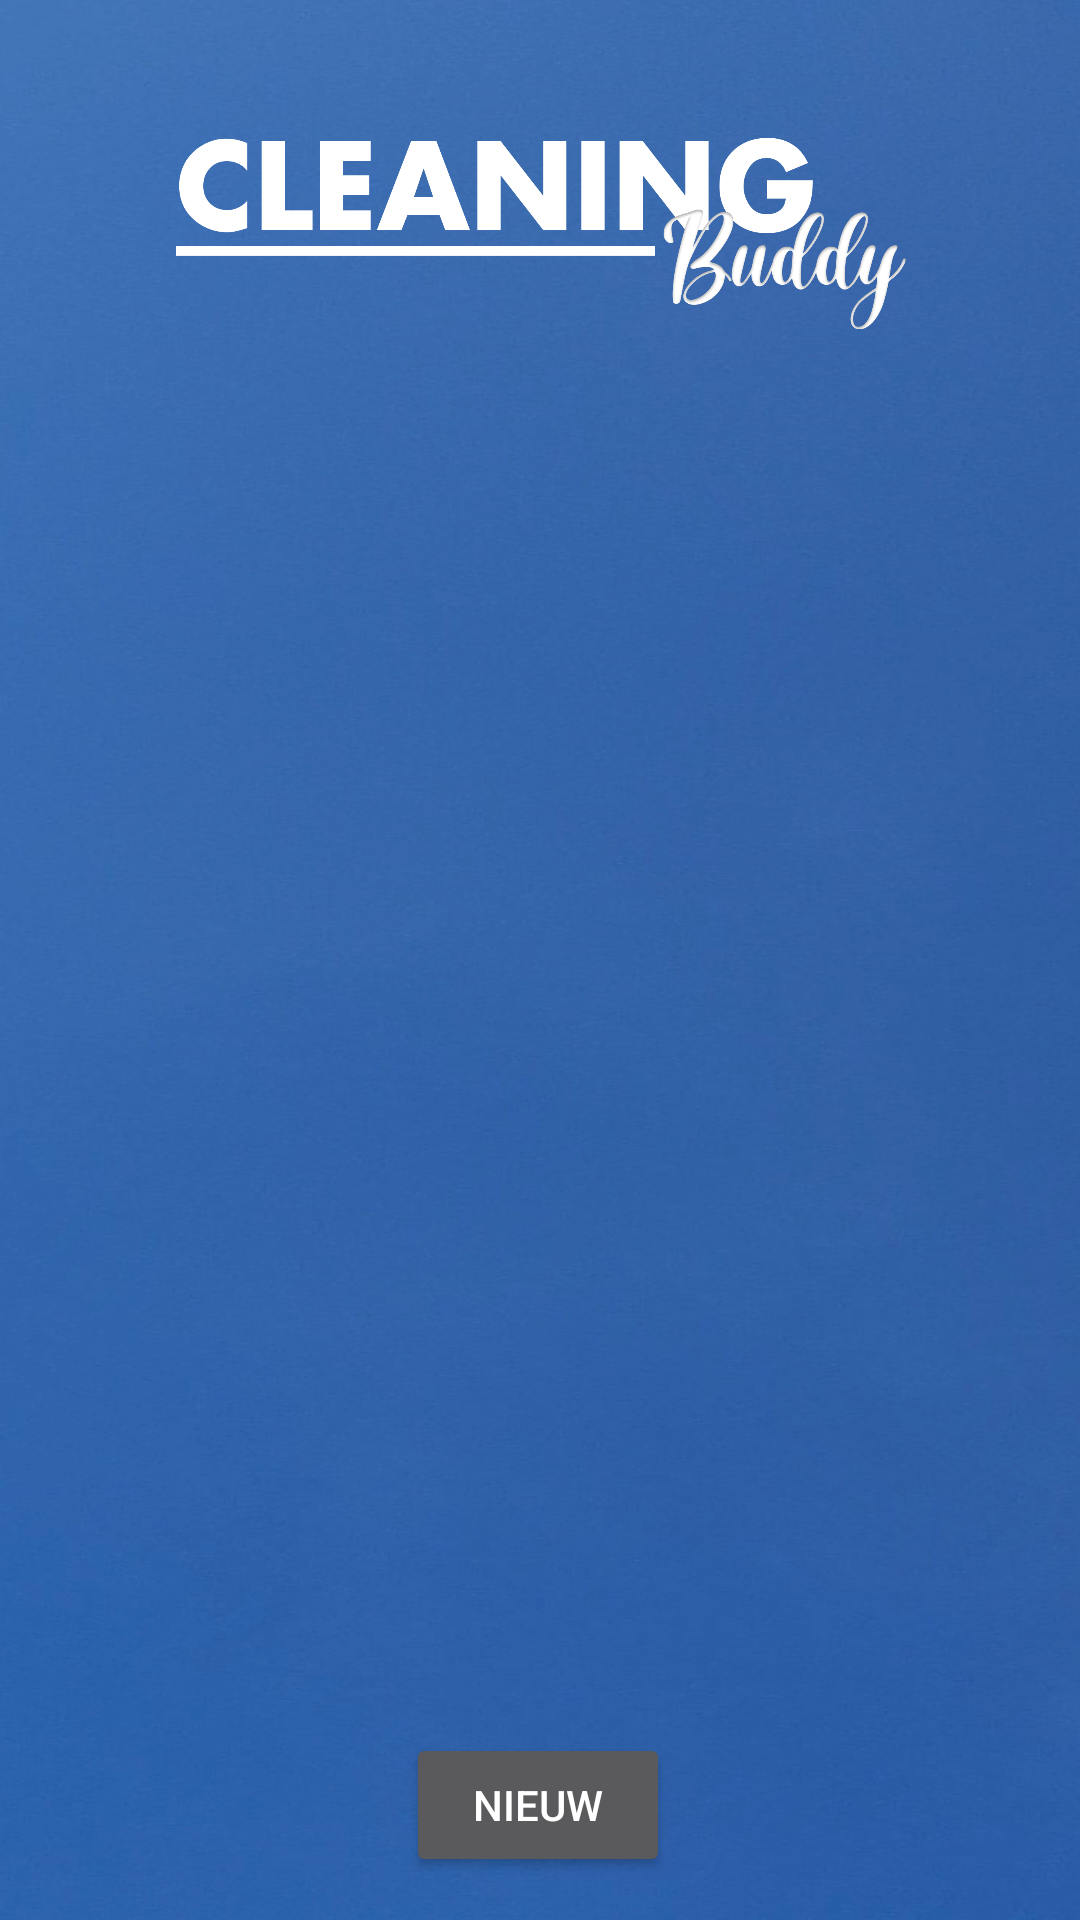

Layout XML and referenced resources for this Android screen:
<!-- AndroidManifest.xml: application theme Base.Theme.CleaningBuddyGroep2 -->
<!-- res/layout/activity_taken_per_kamer.xml -->
<?xml version="1.0" encoding="utf-8"?>
<androidx.constraintlayout.widget.ConstraintLayout xmlns:android="http://schemas.android.com/apk/res/android"
    xmlns:app="http://schemas.android.com/apk/res-auto"
    xmlns:tools="http://schemas.android.com/tools"
    android:layout_width="match_parent"
    android:layout_height="match_parent"
    android:theme="@style/Theme.AppCompat"
    android:background="@drawable/background_app"
    tools:context=".Activities.TakenPerKamerActivity">

    <ImageView
        android:id="@+id/imageView15"
        android:layout_width="322dp"
        android:layout_height="68dp"
        android:layout_alignParentStart="true"
        android:layout_alignParentTop="true"
        android:layout_alignParentEnd="true"
        android:layout_marginStart="46dp"
        android:layout_marginTop="44dp"
        android:layout_marginEnd="46dp"
        app:layout_constraintEnd_toEndOf="parent"
        app:layout_constraintHorizontal_bias="0.438"
        app:layout_constraintStart_toStartOf="parent"
        app:layout_constraintTop_toTopOf="parent"
        app:srcCompat="@drawable/cleaning_buddy" />

    <androidx.recyclerview.widget.RecyclerView
        android:id="@+id/takenPerKamer_lijst_rv_id"
        android:layout_width="408dp"
        android:layout_height="514dp"
        app:layout_constraintBottom_toBottomOf="parent"
        app:layout_constraintEnd_toEndOf="parent"
        app:layout_constraintHorizontal_bias="0.0"
        app:layout_constraintStart_toStartOf="parent"
        app:layout_constraintTop_toTopOf="parent"
        app:layout_constraintVertical_bias="0.715" />

    <Spinner
        android:id="@+id/takenPerKamer_alleKamer_spinner_id"
        android:layout_width="406dp"
        android:layout_height="wrap_content"
        android:textColor="#FFFFFF"
        app:layout_constraintBottom_toBottomOf="parent"
        app:layout_constraintStart_toStartOf="parent"
        app:layout_constraintTop_toTopOf="parent"
        app:layout_constraintVertical_bias="0.169" />

    <Button
        android:id="@+id/takenPerKamer_nieuweKamer_btn_id"
        android:layout_width="wrap_content"
        android:layout_height="wrap_content"
        android:text="@string/alleTaken_nieuw_btn_text"
        app:layout_constraintBottom_toBottomOf="parent"
        app:layout_constraintEnd_toEndOf="parent"
        app:layout_constraintHorizontal_bias="0.498"
        app:layout_constraintStart_toStartOf="parent"
        app:layout_constraintTop_toTopOf="parent"
        app:layout_constraintVertical_bias="0.976" />
</androidx.constraintlayout.widget.ConstraintLayout>
<!-- resources referenced by this layout -->
<resources>
  <!-- drawable background_app: jpg bitmap (drawable, 270278 bytes) -->
  <!-- drawable cleaning_buddy: png bitmap (drawable, 77233 bytes) -->
  <string name="alleTaken_nieuw_btn_text">Nieuw</string>
  <style name="Base.Theme.CleaningBuddyGroep2" parent="Theme.AppCompat.Light.NoActionBar">
          
          <item name="buttonStyle">@drawable/button_style</item>
          
  
      </style>
  <!-- drawable button_style (drawable) -->
  <?xml version="1.0" encoding="utf-8"?>
  <shape android:shape="rectangle"
      xmlns:android="http://schemas.android.com/apk/res/android">
  
  
      <stroke android:color="#FFFFFF" android:width="5dp"/>
      <corners android:radius="20dp"/>
  
  </shape>
</resources>
